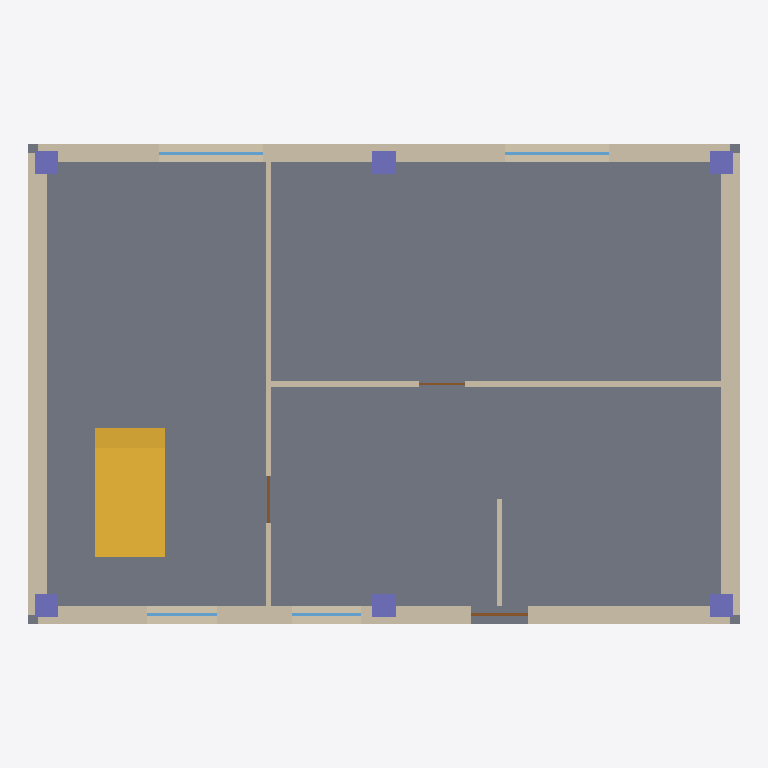
Plan cut of the same IFC building model at storey '1F' (level 0.00 m, cut at 1.40 m), seen from above with north up, elements coloured by IFC class: 7 walls (beige), 6 columns (violet), 4 windows (light blue), 3 doors (brown), 1 slab (grey), 1 stair flight (yellow). Cut surfaces are drawn darker.
Extent 12.3 m × 8.3 m × 6.8 m (x, y, z). Storeys (2): 1F at 0.00 m; 2F at 3.30 m. Elements (51): 14 IfcWall, 12 IfcColumn, 8 IfcBeam, 8 IfcWindow, 5 IfcDoor, 3 IfcSlab, 1 IfcStairFlight.

HEADER;
FILE_DESCRIPTION(('ViewDefinition[DesignTransferView]'),'2;1');
FILE_NAME('RA-01.ifc','2026-11-07T00:00:00',('S0'),('Democratization-of-BIM'),'IfcOpenShell 0.9.0.post1','build_ra01.py','none');
FILE_SCHEMA(('IFC4'));
ENDSEC;
DATA;
#1=IFCPROJECT('3yakZZSxvRB9C7PnOOwfu9',$,'RA-01',$,$,$,$,(#10),#5);
#12=IFCSITE('2OeeOI5vbGuuDI2EE7Z39t',$,'Site',$,$,#41,$,$,$,$,$,$,$,$);
#13=IFCBUILDING('3jO$rPRgXJEBMb6ABNtRqE',$,'RA-01',$,$,#52,$,$,$,$,$,$);
#14=IFCBUILDINGSTOREY('2$pvDlvunUMvh_UtVLzfmz',$,'1F',$,$,#73,$,$,$,0.0);
#15=IFCBUILDINGSTOREY('3ghRKAaGrPJuu0zvBUwZVe',$,'2F',$,$,#68,$,$,$,3.3);
#1300=IFCSLAB('0tKCUDBLTPWBYHRhs6Z7T3',$,'S-01',$,$,#1326,#1320,$,.BASESLAB.);
#174=IFCWALL('1zCNdybhrS3BERfRW1zGef',$,'W-E-03',$,$,#198,#191,$,$);
#104=IFCWALL('3Y2ETKAITKWwOynuyfZ9lq',$,'W-E-01',$,$,#130,#121,$,$);
#1954=IFCSTAIRFLIGHT('3PLpb2UafNOR$rzKeE2TIl',$,'ST-01',$,$,#2013,#2008,$,18,17,0.18333333333333332,0.27,.STRAIGHT.);
#140=IFCWALL('06j3reGVjO6e1bGgGxbqSO',$,'W-E-02',$,$,#164,#157,$,$);
#208=IFCWALL('1N3Lq$r_jMWvF$JdsilU2j',$,'W-E-04',$,$,#232,#225,$,$);
#414=IFCWALL('0bbvQJpMjSWhcT9r2H0kfg',$,'W-I-02',$,$,#438,#431,$,$);
#379=IFCWALL('2NmRKe4gXS2g7DSKbN8oJ1',$,'W-I-01',$,$,#404,#396,$,$);
#1450=IFCCOLUMN('0Dbhk7yXTSEvJRMBjdyITy',$,'C-03',$,$,#1472,#1467,$,.COLUMN.);
#1478=IFCCOLUMN('2J_Nc6Lb1M3BfZUlKvf1th',$,'C-04',$,$,#1500,#1495,$,.COLUMN.);
#448=IFCWALL('2t_3uBgsbSvAdRWwYg4tbH',$,'W-I-03',$,$,#472,#465,$,$);
#1394=IFCCOLUMN('04Ry4$uL9HLB6WVkfGzqQQ',$,'C-01',$,$,#1416,#1411,$,.COLUMN.);
#1422=IFCCOLUMN('1j$Uew56LNlfCiw9mduyJx',$,'C-02',$,$,#1444,#1439,$,.COLUMN.);
#1506=IFCCOLUMN('2ldu8vPDfRF8VcYybJnV1h',$,'C-05',$,$,#1528,#1523,$,.COLUMN.);
#1534=IFCCOLUMN('0EpPRF$kzOhfU5ehs9Qbe4',$,'C-06',$,$,#1556,#1551,$,.COLUMN.);
#999=IFCWINDOW('0O_z4nTGDH097WyBpOfYZz',$,'WIN-03',$,$,#1023,#1016,$,1.2,1.8,$,$,$);
#1054=IFCWINDOW('2hn7OsU1HUYgod0jTjTJ8l',$,'WIN-04',$,$,#1077,#1071,$,1.2,1.8,$,$,$);
#890=IFCWINDOW('2Qkn_sJh1HPvgk6rr8Rr4t',$,'WIN-01',$,$,#914,#907,$,1.2,1.2,$,$,$);
#945=IFCWINDOW('25FhLtGibUvemo0wnbYUQ8',$,'WIN-02',$,$,#968,#962,$,1.2,1.2,$,$,$);
#608=IFCDOOR('0NMNry_anRwwDmM$NmdIP1',$,'D-01',$,$,#632,#625,$,2.1,1.0,$,$,$);
#665=IFCDOOR('3mx4xG$xrHBO__AIZJvo1g',$,'D-02',$,$,#689,#682,$,2.1,0.8,$,$,$);
#722=IFCDOOR('2Q4GXQ4J5Gcx_OghkRUdXd',$,'D-03',$,$,#745,#739,$,2.1,0.8,$,$,$);
ENDSEC;
